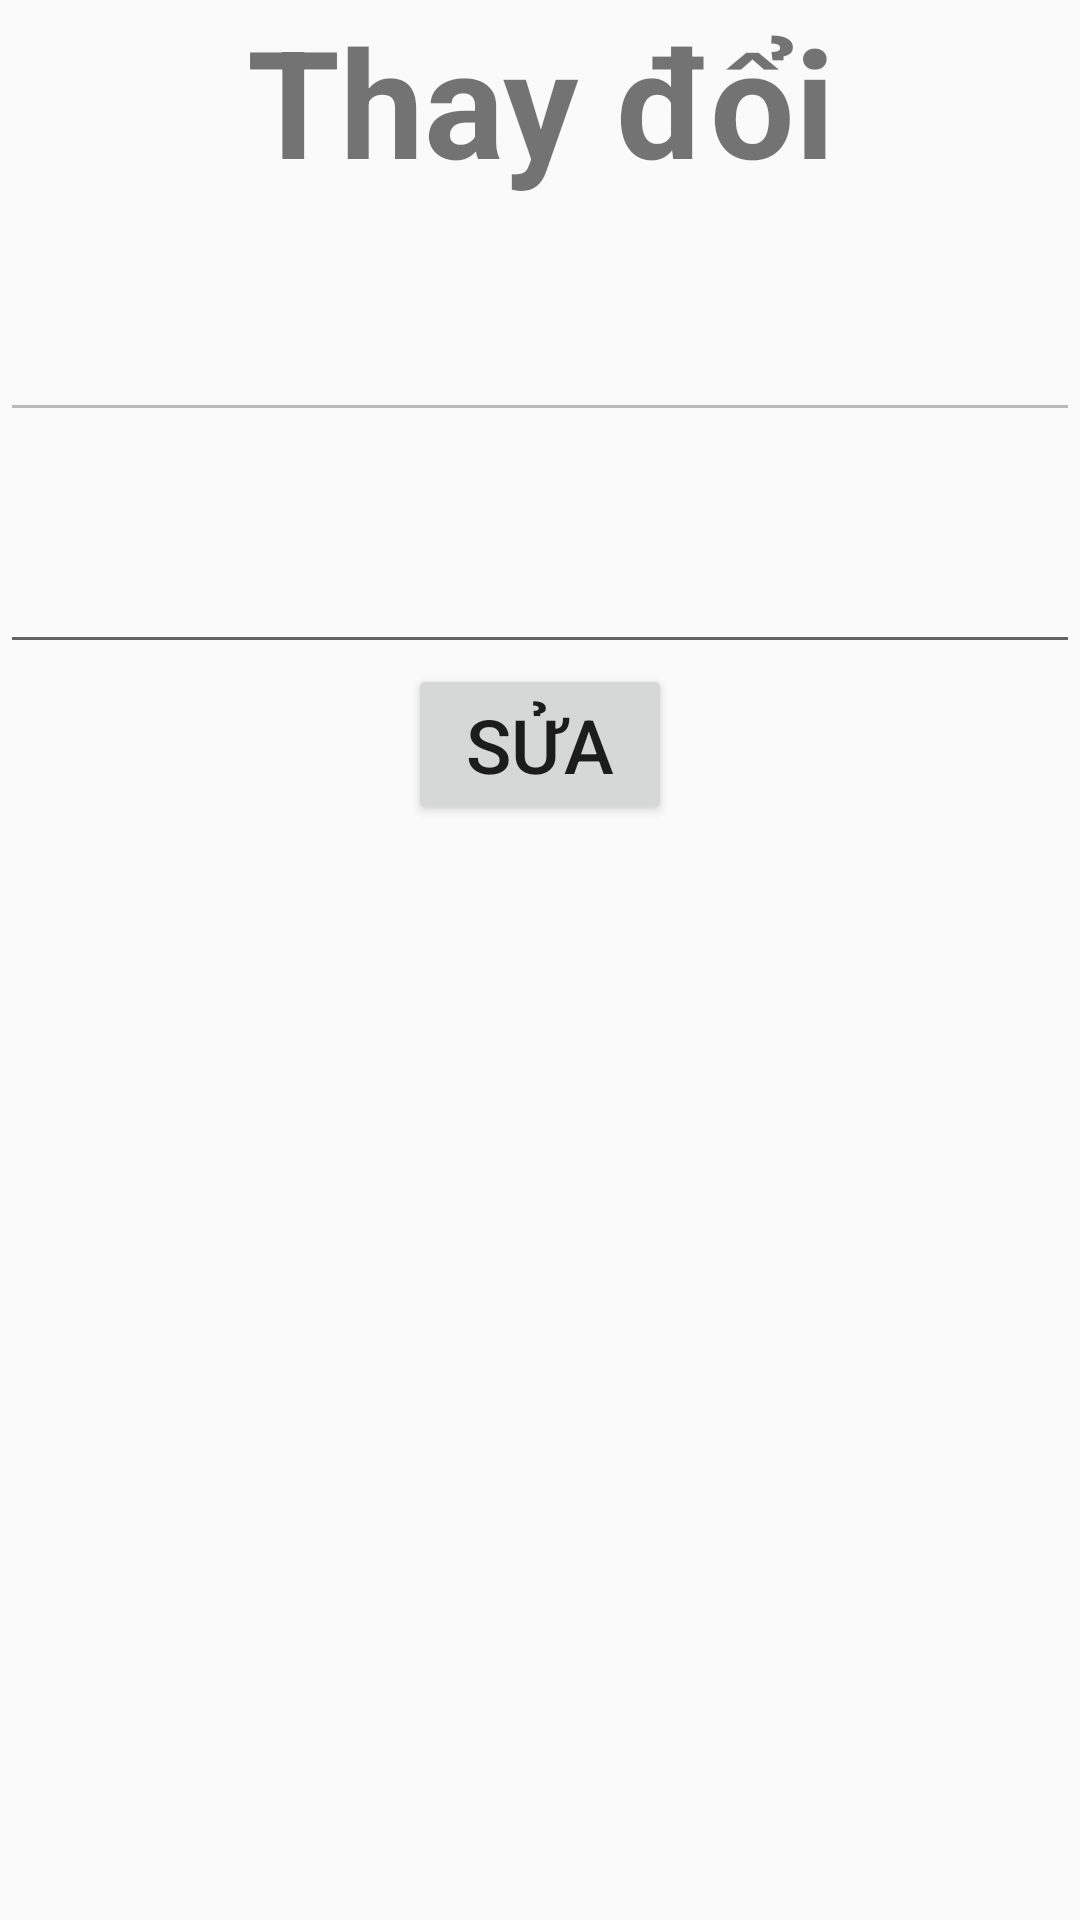

This screen was rendered from an Android layout file. Write that file and the resources it references.
<!-- AndroidManifest.xml: application theme Theme.ContextMenuActivity -->
<!-- res/layout/activity_edit.xml -->
<?xml version="1.0" encoding="utf-8"?>
<LinearLayout xmlns:android="http://schemas.android.com/apk/res/android"
    xmlns:app="http://schemas.android.com/apk/res-auto"
    xmlns:tools="http://schemas.android.com/tools"
    android:layout_width="match_parent"
    android:layout_height="match_parent"
    tools:context=".EditActivity"
    android:orientation="vertical">

    <TextView
        android:layout_width="match_parent"
        android:layout_height="wrap_content"
        android:gravity="center"
        android:text="Thay đổi"
        android:textSize="50sp"
        android:textStyle="bold" />
    <EditText
        android:id="@+id/edtidedit"
        android:textSize="30sp"
        android:enabled="false"
        android:layout_marginTop="20sp"
        android:layout_width="match_parent"
        android:layout_height="wrap_content"/>
    <EditText
        android:layout_marginTop="20sp"
        android:id="@+id/edtTenedit"
        android:textSize="30sp"
        android:layout_width="match_parent"
        android:layout_height="wrap_content"/>
    <LinearLayout
        android:layout_width="match_parent"
        android:layout_height="wrap_content"
        android:gravity="center">
        <Button
            android:id="@+id/buttonedit"
            android:textSize="25sp"
            android:layout_width="wrap_content"
            android:layout_height="wrap_content"
            android:text="Sửa"
            tools:layout_editor_absoluteX="142dp"
            tools:layout_editor_absoluteY="453dp" />
    </LinearLayout>
</LinearLayout>
<!-- resources referenced by this layout -->
<resources>
  <style name="Theme.ContextMenuActivity" parent="Theme.AppCompat.DayNight.DarkActionBar">
          
          <item name="colorPrimary">@color/purple_500</item>
          <item name="colorPrimaryVariant">@color/purple_700</item>
          <item name="colorOnPrimary">@color/white</item>
          
          <item name="colorSecondary">@color/teal_200</item>
          <item name="colorSecondaryVariant">@color/teal_700</item>
          <item name="colorOnSecondary">@color/black</item>
          
          <item name="android:statusBarColor" tools:targetApi="l">?attr/colorPrimaryVariant</item>
          
      </style>
  <!-- not gathered from this repository: default colours our renderer supplied (Android Studio template values) -->
  <color name="purple_500">#FF6200EE</color>
  <color name="purple_700">#FF3700B3</color>
  <color name="teal_200">#FF03DAC5</color>
  <color name="teal_700">#FF018786</color>
  <color name="black">#FF000000</color>
  <color name="white">#FFFFFFFF</color>
</resources>
